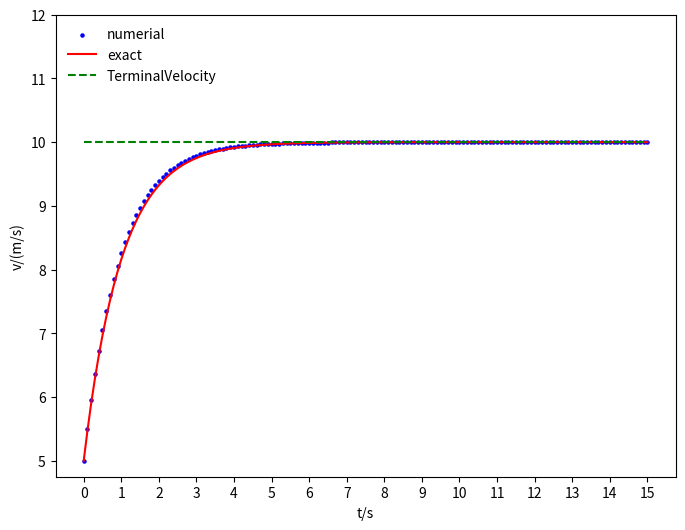

The matplotlib source for this figure:
#suppose the initial velocity is 5, a = 10 and b = 1

#use Euler Method to calculate the numerial solution of v(t)
def v(t,dt):
    v = [5 for i in range(int(t/dt+1))]
    a = 10
    b = 1
    for i in range(int(t/dt)):
        v[i+1] = v[i] + (a-b*v[i])*dt
    return v

#set the time interval as 15s and the time step as 0.1s
v_n = v(15,0.1)
t_n = [0.1*i for i in range(151)]

#use scipy to calculate the exact solution of v(t)
from scipy.integrate import odeint
def dvdt(y,t):
    dvdt = 10 - y
    return dvdt
t_e = t_n
sol_v = odeint(dvdt,5,t_e)
v_e = sol_v[:,0]

#plot the solutions
import matplotlib.pyplot as plt
import numpy as np
plt.figure(figsize=(8,6))
plt.scatter(t_n,v_n,s=5,color='blue',label='numerial')
plt.plot(t_e,v_e,color='red',label='exact')
v_ter = [10 for i in range(151)]
plt.plot(t_e,v_ter,'--',color='green',label='TerminalVelocity')
plt.xticks(np.linspace(0,15,16,endpoint=True))
plt.yticks(np.linspace(5,12,8,endpoint=True))
plt.xlabel('t/s')
plt.ylabel('v/(m/s)')
plt.legend(loc='upper left',frameon=False)
plt.savefig('TerminalVelocity.png')
plt.show()
